Dataset: Dataset_1 (GitHub, sinuose/CNNImageClassificationContests). Classes: BRCA, GBM.

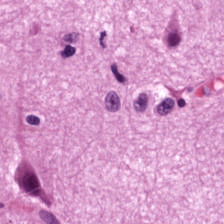
Label: GBM

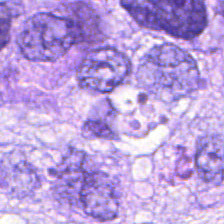
Label: BRCA

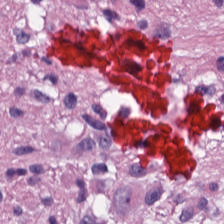
Label: GBM

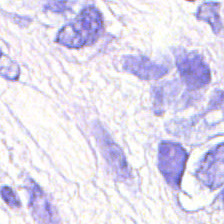
Label: BRCA

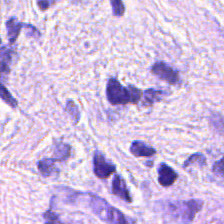
Label: BRCA

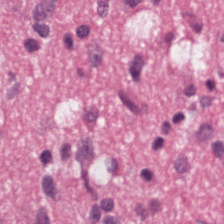
Label: GBM
